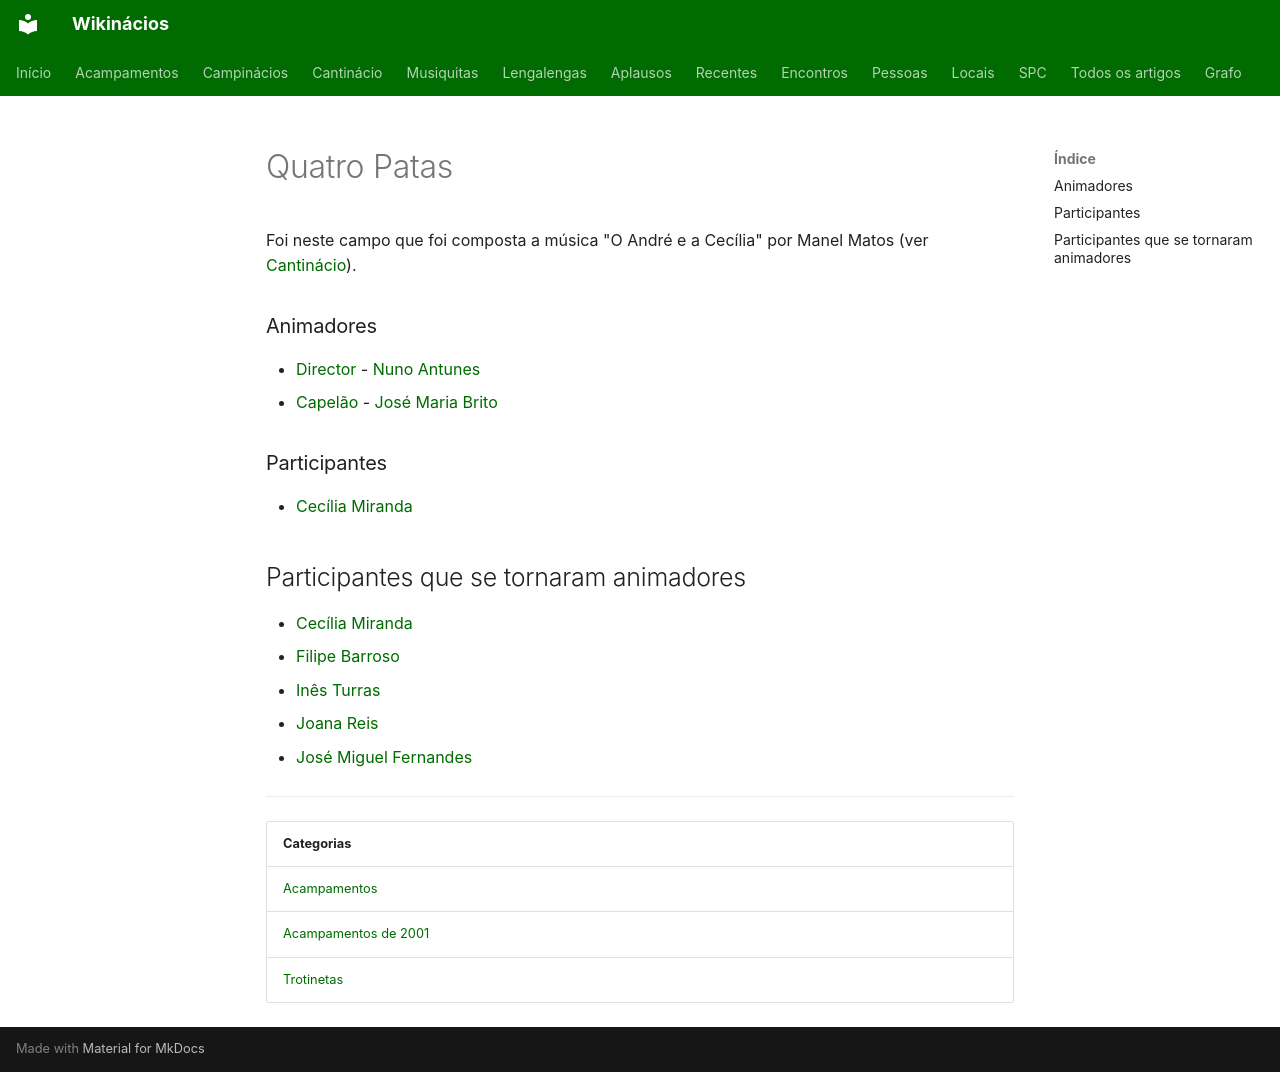

repository: neteinstein/Campinacios · page: Acampamentos/2001/Quatro Patas.html · generator: mkdocs

# Quatro Patas

Foi neste campo que foi composta a música "O André e a Cecília" por Manel Matos (ver [Cantinácio](../../Movimento/Cantin%C3%A1cio/Campin%C3%A1cios.md#o-andre-e-a-cecilia)).

### Animadores

- [Director](../../Cargos/Director.md) - [Nuno Antunes](../../Pessoas/N/Nuno%20Miguel%20Antunes.md)
- [Capelão](../../Cargos/Capel%C3%A3o.md) - [José Maria Brito](../../Pessoas/J/Jos%C3%A9%20Maria%20Brito.md)

### Participantes

- [Cecília Miranda](../../Pessoas/C/Cec%C3%ADlia%20Miranda.md)

## Participantes que se tornaram animadores

- [Cecília Miranda](../../Pessoas/C/Cec%C3%ADlia%20Miranda.md)
- [Filipe Barroso](../../Pessoas/F/Filipe%20Barroso.md)
- [Inês Turras](../../Pessoas/I/In%C3%AAs%20Turras.md)
- [Joana Reis](../../Pessoas/J/Joana%20Reis.md)
- [José Miguel Fernandes](../../Pessoas/J/Jos%C3%A9%20Miguel%20Fernandes.md)

---

| Categorias |
| --- |
| [Acampamentos](../../Categorias/Acampamentos.md) |
| [Acampamentos de 2001](../../Categorias/Acampamentos%20de%202001.md) |
| [Trotinetas](../../Categorias/Trotinetas.md) |
